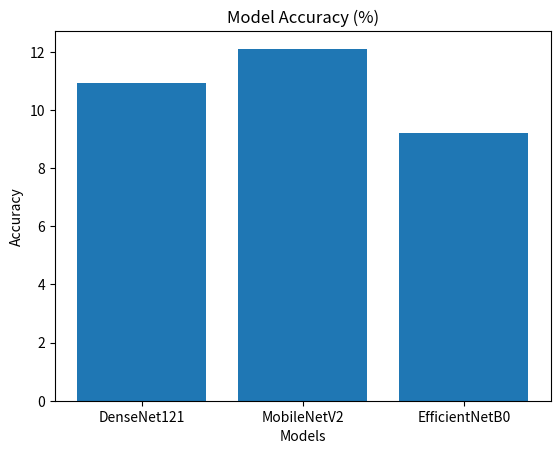
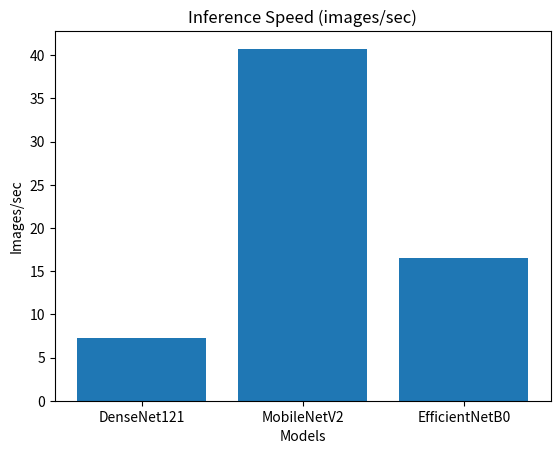
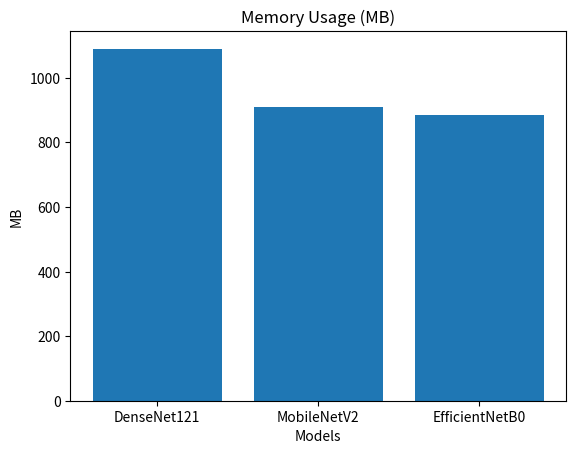

Write the Python code that produced these figures, in order.
# Generate three performance graphs using matplotlib (no colors specified)

import matplotlib.pyplot as plt

models = ["DenseNet121", "MobileNetV2", "EfficientNetB0"]

accuracy = [10.92, 12.1, 9.22]
params = [6964106, 2236682, 4020358]
speed = [7.26, 40.74, 16.48]
memory = [1090.43, 910.51, 886.21]

# Accuracy graph
plt.figure()
plt.bar(models, accuracy)
plt.title("Model Accuracy (%)")
plt.xlabel("Models")
plt.ylabel("Accuracy")
plt.savefig('accuracy.png')
plt.close()

# Inference Speed graph
plt.figure()
plt.bar(models, speed)
plt.title("Inference Speed (images/sec)")
plt.xlabel("Models")
plt.ylabel("Images/sec")
plt.savefig('speed.png')
plt.close()

# Memory Usage graph
plt.figure()
plt.bar(models, memory)
plt.title("Memory Usage (MB)")
plt.xlabel("Models")
plt.ylabel("MB")
plt.savefig('memory.png')
plt.close()

print("Graphs saved.")
